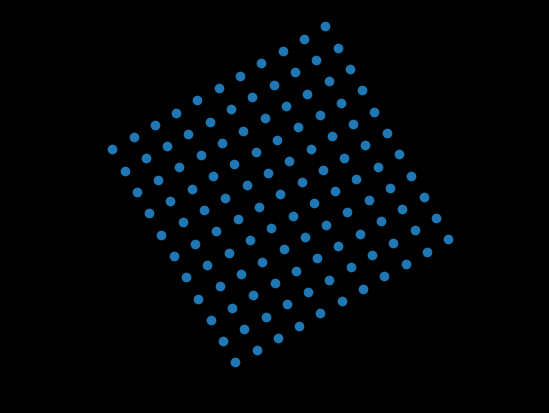

This figure's Python source:
import numpy as np
from math import cos, sin, pi
import matplotlib.pyplot as plt


def matrix_rotation(points, angle):
    point_matrices = [np.array([i[0], i[1]]) for i in points]
    rotation_matrix = np.array([[cos(angle), -sin(angle)],
                                [sin(angle), cos(angle)]])

    result = [np.dot(rotation_matrix, i) for i in point_matrices]
    return [(i[0], i[1]) for i in result]


# Example
fig, ax = plt.subplots()
ax.axis('equal')
ax.set_facecolor((0,0,0))
fig.patch.set_facecolor((0,0,0))
points = [(x, y) for x in range(-5, 6) for y in range(-5, 6)]
points = matrix_rotation(points, pi / 6)

x, y = zip(*points)
plt.scatter(x, y)
plt.show()
